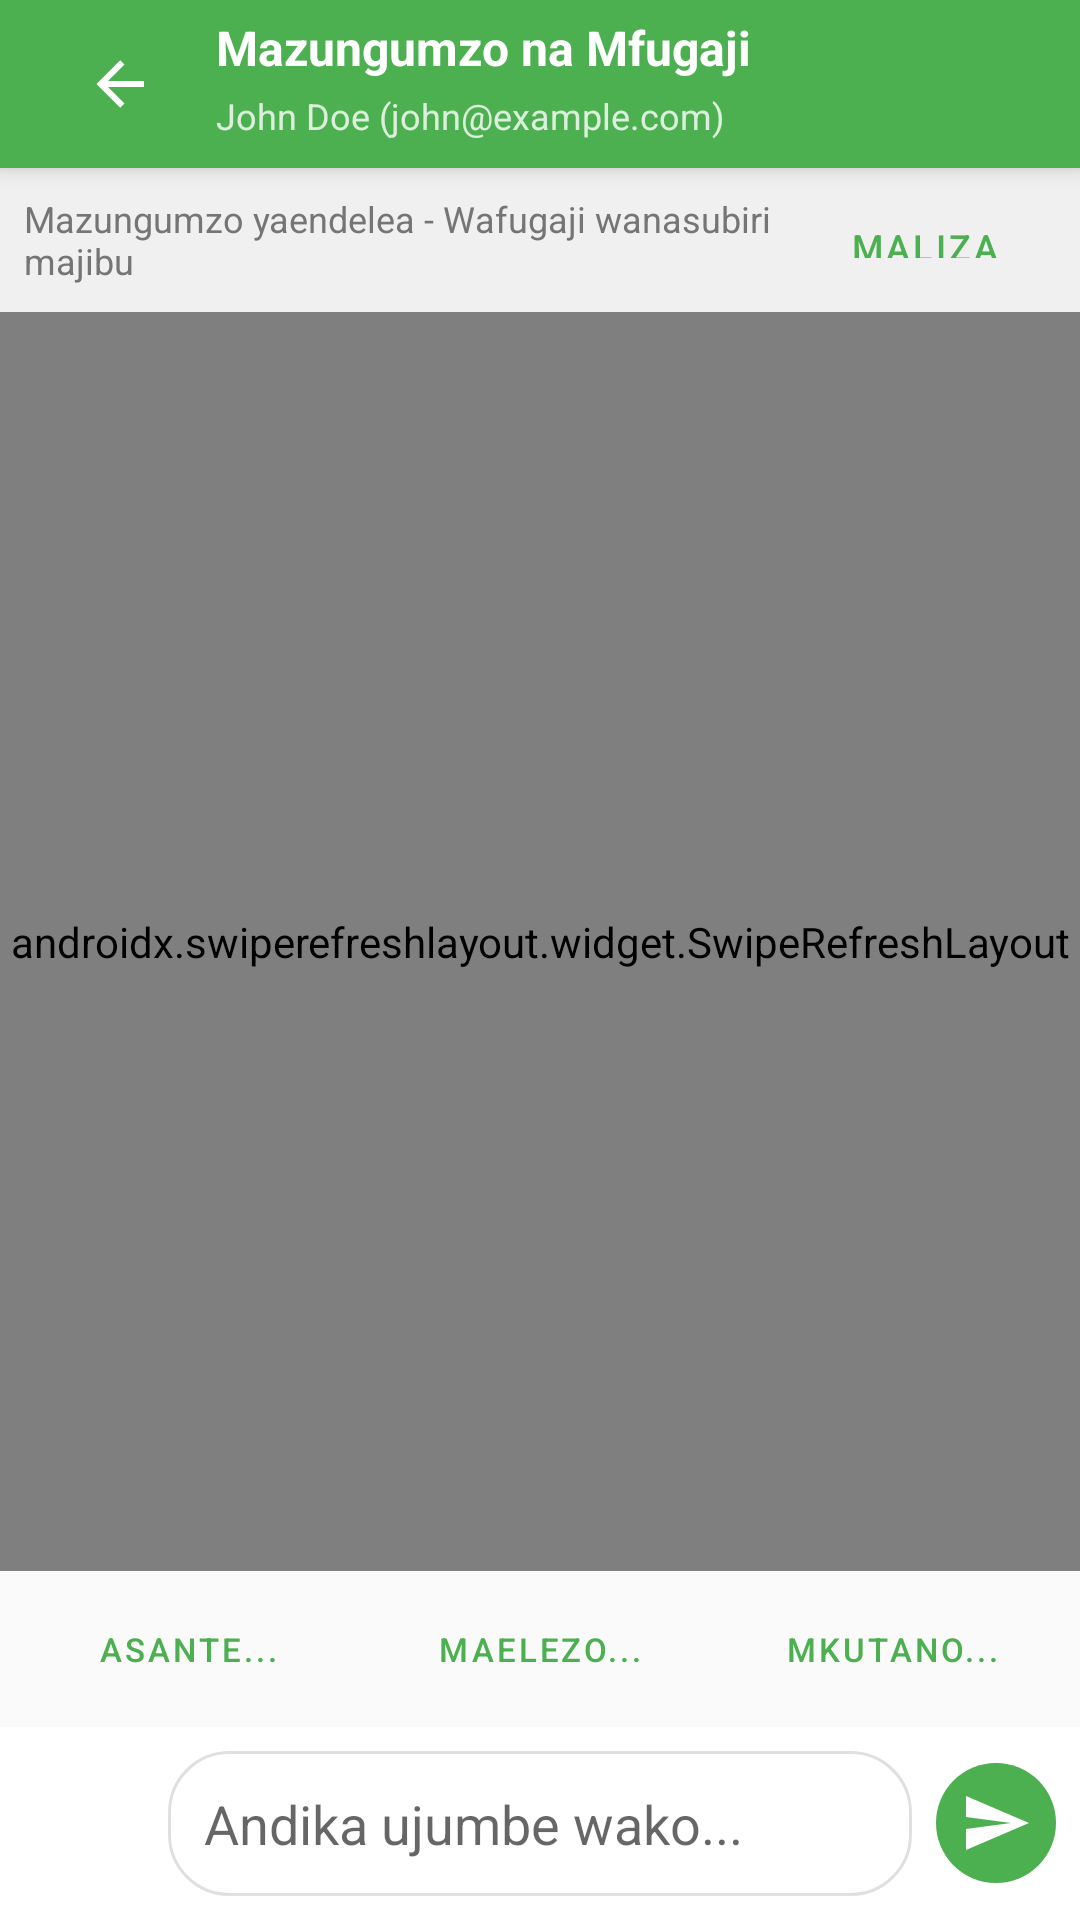

Layout XML and referenced resources for this Android screen:
<!-- AndroidManifest.xml: application theme Theme.FowlTyphoidMonitor -->
<!-- res/layout/activity_vet_consultation_chat.xml -->
<?xml version="1.0" encoding="utf-8"?>
<LinearLayout xmlns:android="http://schemas.android.com/apk/res/android"
    xmlns:app="http://schemas.android.com/apk/res-auto"
    android:layout_width="match_parent"
    android:layout_height="match_parent"
    android:orientation="vertical"
    android:background="@color/chat_background">

    
    <androidx.appcompat.widget.Toolbar
        android:id="@+id/toolbar"
        android:layout_width="match_parent"
        android:layout_height="?attr/actionBarSize"
        android:background="@color/primary_green"
        android:elevation="4dp"
        app:popupTheme="@style/ThemeOverlay.AppCompat.Light"
        app:theme="@style/ThemeOverlay.AppCompat.Dark.ActionBar">

        <LinearLayout
            android:layout_width="match_parent"
            android:layout_height="match_parent"
            android:orientation="horizontal"
            android:gravity="center_vertical">

            <ImageButton
                android:id="@+id/btnBack"
                android:layout_width="48dp"
                android:layout_height="48dp"
                android:background="?attr/selectableItemBackgroundBorderless"
                android:src="@drawable/ic_arrow_back"
                android:contentDescription="Rudi nyuma"
                app:tint="@android:color/white" />

            <LinearLayout
                android:layout_width="0dp"
                android:layout_height="wrap_content"
                android:layout_weight="1"
                android:orientation="vertical"
                android:layout_marginStart="8dp">

                <TextView
                    android:id="@+id/txtTitle"
                    android:layout_width="wrap_content"
                    android:layout_height="wrap_content"
                    android:text="Mazungumzo na Mfugaji"
                    android:textColor="@android:color/white"
                    android:textSize="16sp"
                    android:textStyle="bold" />

                <LinearLayout
                    android:layout_width="wrap_content"
                    android:layout_height="wrap_content"
                    android:orientation="horizontal"
                    android:gravity="center_vertical">

                    <TextView
                        android:id="@+id/txtFarmerInfo"
                        android:layout_width="wrap_content"
                        android:layout_height="wrap_content"
                        android:text="John Doe (john@example.com)"
                        android:textColor="@android:color/white"
                        android:textSize="12sp"
                        android:alpha="0.8" />

                    <com.google.android.material.chip.Chip
                        android:id="@+id/chipPriority"
                        android:layout_width="wrap_content"
                        android:layout_height="24dp"
                        android:layout_marginStart="8dp"
                        android:text="Haraka Sana"
                        android:textSize="10sp"
                        android:textColor="@android:color/white"
                        app:chipMinHeight="24dp"
                        app:chipBackgroundColor="@android:color/holo_red_light" />

                </LinearLayout>

            </LinearLayout>

        </LinearLayout>

    </androidx.appcompat.widget.Toolbar>

    
    <LinearLayout
        android:layout_width="match_parent"
        android:layout_height="wrap_content"
        android:orientation="horizontal"
        android:background="@color/status_bar_background"
        android:padding="8dp"
        android:gravity="center_vertical">

        <TextView
            android:id="@+id/txtConsultationStatus"
            android:layout_width="0dp"
            android:layout_height="wrap_content"
            android:layout_weight="1"
            android:text="Mazungumzo yaendelea - Wafugaji wanasubiri majibu"
            android:textSize="12sp"
            android:textColor="@color/text_secondary" />

        <com.google.android.material.button.MaterialButton
            android:id="@+id/btnMarkResolved"
            android:layout_width="wrap_content"
            android:layout_height="32dp"
            android:text="Maliza"
            android:textSize="12sp"
            android:textColor="@color/primary_green"
            android:minHeight="0dp"
            style="@style/Widget.MaterialComponents.Button.TextButton" />

    </LinearLayout>

    
    <androidx.swiperefreshlayout.widget.SwipeRefreshLayout
        android:id="@+id/swipeRefreshLayout"
        android:layout_width="match_parent"
        android:layout_height="0dp"
        android:layout_weight="1">

        <androidx.recyclerview.widget.RecyclerView
            android:id="@+id/recyclerViewMessages"
            android:layout_width="match_parent"
            android:layout_height="match_parent"
            android:padding="8dp"
            android:clipToPadding="false" />

    </androidx.swiperefreshlayout.widget.SwipeRefreshLayout>

    
    <LinearLayout
        android:id="@+id/layoutQuickReplies"
        android:layout_width="match_parent"
        android:layout_height="wrap_content"
        android:orientation="horizontal"
        android:padding="8dp"
        android:background="@color/quick_replies_background">

        <com.google.android.material.button.MaterialButton
            android:id="@+id/btnQuickReply1"
            android:layout_width="0dp"
            android:layout_height="36dp"
            android:layout_weight="1"
            android:layout_marginEnd="4dp"
            android:text="Asante..."
            android:textSize="11sp"
            android:textColor="@color/primary_green"
            android:minHeight="0dp"
            style="@style/Widget.MaterialComponents.Button.TextButton" />

        <com.google.android.material.button.MaterialButton
            android:id="@+id/btnQuickReply2"
            android:layout_width="0dp"
            android:layout_height="36dp"
            android:layout_weight="1"
            android:layout_marginHorizontal="4dp"
            android:text="Maelezo..."
            android:textSize="11sp"
            android:textColor="@color/primary_green"
            android:minHeight="0dp"
            style="@style/Widget.MaterialComponents.Button.TextButton" />

        <com.google.android.material.button.MaterialButton
            android:id="@+id/btnQuickReply3"
            android:layout_width="0dp"
            android:layout_height="36dp"
            android:layout_weight="1"
            android:layout_marginStart="4dp"
            android:text="Mkutano..."
            android:textSize="11sp"
            android:textColor="@color/primary_green"
            android:minHeight="0dp"
            style="@style/Widget.MaterialComponents.Button.TextButton" />

    </LinearLayout>

    
    <LinearLayout
        android:layout_width="match_parent"
        android:layout_height="wrap_content"
        android:orientation="horizontal"
        android:background="@color/message_input_background"
        android:padding="8dp"
        android:gravity="center_vertical">

        <ImageButton
            android:id="@+id/btnAttachment"
            android:layout_width="40dp"
            android:layout_height="40dp"
            android:background="?attr/selectableItemBackgroundBorderless"
            android:src="@drawable/ic_attachment"
            android:contentDescription="Ambatanisha faili"
            app:tint="@color/text_secondary" />

        <EditText
            android:id="@+id/etMessage"
            android:layout_width="0dp"
            android:layout_height="wrap_content"
            android:layout_weight="1"
            android:layout_marginHorizontal="8dp"
            android:hint="Andika ujumbe wako..."
            android:background="@drawable/bg_message_input"
            android:padding="12dp"
            android:minHeight="40dp"
            android:maxLines="4"
            android:inputType="textMultiLine|textCapSentences" />

        <ImageButton
            android:id="@+id/btnSendMessage"
            android:layout_width="40dp"
            android:layout_height="40dp"
            android:background="@drawable/bg_send_button"
            android:src="@drawable/ic_send"
            android:contentDescription="Tuma ujumbe"
            android:enabled="false"
            app:tint="@android:color/white" />

    </LinearLayout>

</LinearLayout>
<!-- resources referenced by this layout -->
<resources>
  <color name="chat_background">#E8F5E8</color>
  <color name="message_input_background">#FFFFFF</color>
  <color name="primary_green">#4CAF50</color>
  <color name="quick_replies_background">#FAFAFA</color>
  <color name="status_bar_background">#F0F0F0</color>
  <color name="text_secondary">#757575</color>
  <!-- drawable bg_message_input (drawable) -->
  <?xml version="1.0" encoding="utf-8"?>
  <shape xmlns:android="http://schemas.android.com/apk/res/android"
      android:shape="rectangle">
      <corners android:radius="20dp" />
      <solid android:color="@color/white" />
      <stroke
          android:width="1dp"
          android:color="@color/divider_color" />
  </shape>
  <!-- drawable bg_send_button (drawable) -->
  <?xml version="1.0" encoding="utf-8"?>
  <shape xmlns:android="http://schemas.android.com/apk/res/android"
      android:shape="rectangle">
      <corners android:radius="20dp" />
      <solid android:color="@color/primary_green" />
  </shape>
  <!-- drawable ic_arrow_back (drawable) -->
  <vector xmlns:android="http://schemas.android.com/apk/res/android"
      android:width="24dp"
      android:height="24dp"
      android:viewportWidth="24"
      android:viewportHeight="24">
    <path
        android:fillColor="#FF000000"
        android:pathData="M20,11V13H8L13.5,18.5L12.08,19.92L4.16,12L12.08,4.08L13.5,5.5L8,11H20Z"/>
  </vector>
  <!-- drawable ic_send (drawable) -->
  <vector xmlns:android="http://schemas.android.com/apk/res/android"
      android:width="24dp"
      android:height="24dp"
      android:viewportWidth="24"
      android:viewportHeight="24"
      android:tint="?attr/colorOnSurface">
    <path
        android:fillColor="@android:color/white"
        android:pathData="M2.01,21L23,12 2.01,3 2,10l15,2 -15,2z"/>
  </vector>
  <style name="Theme.FowlTyphoidMonitor" parent="Theme.MaterialComponents.Light.NoActionBar">
          
          <item name="colorPrimary">@color/primary_color</item>
          <item name="colorPrimaryDark">@color/primary_dark_color</item>
          <item name="colorAccent">@color/accent_color</item>
          <item name="android:textColorPrimary">@color/text_color_primary</item>
          <item name="android:textColorSecondary">@color/text_color_secondary</item>
          <item name="android:windowBackground">@color/background_color</item>
      </style>
  <color name="white">#FFFFFF</color>
  <color name="divider_color">#E0E0E0</color>
  <color name="primary_color">#4CAF50</color>
  <color name="primary_dark_color">#388E3C</color>
  <color name="accent_color">#FF9800</color>
  <color name="text_color_primary">#212121</color>
  <color name="text_color_secondary">#757575</color>
  <color name="background_color">#F5F5F5</color>
</resources>
